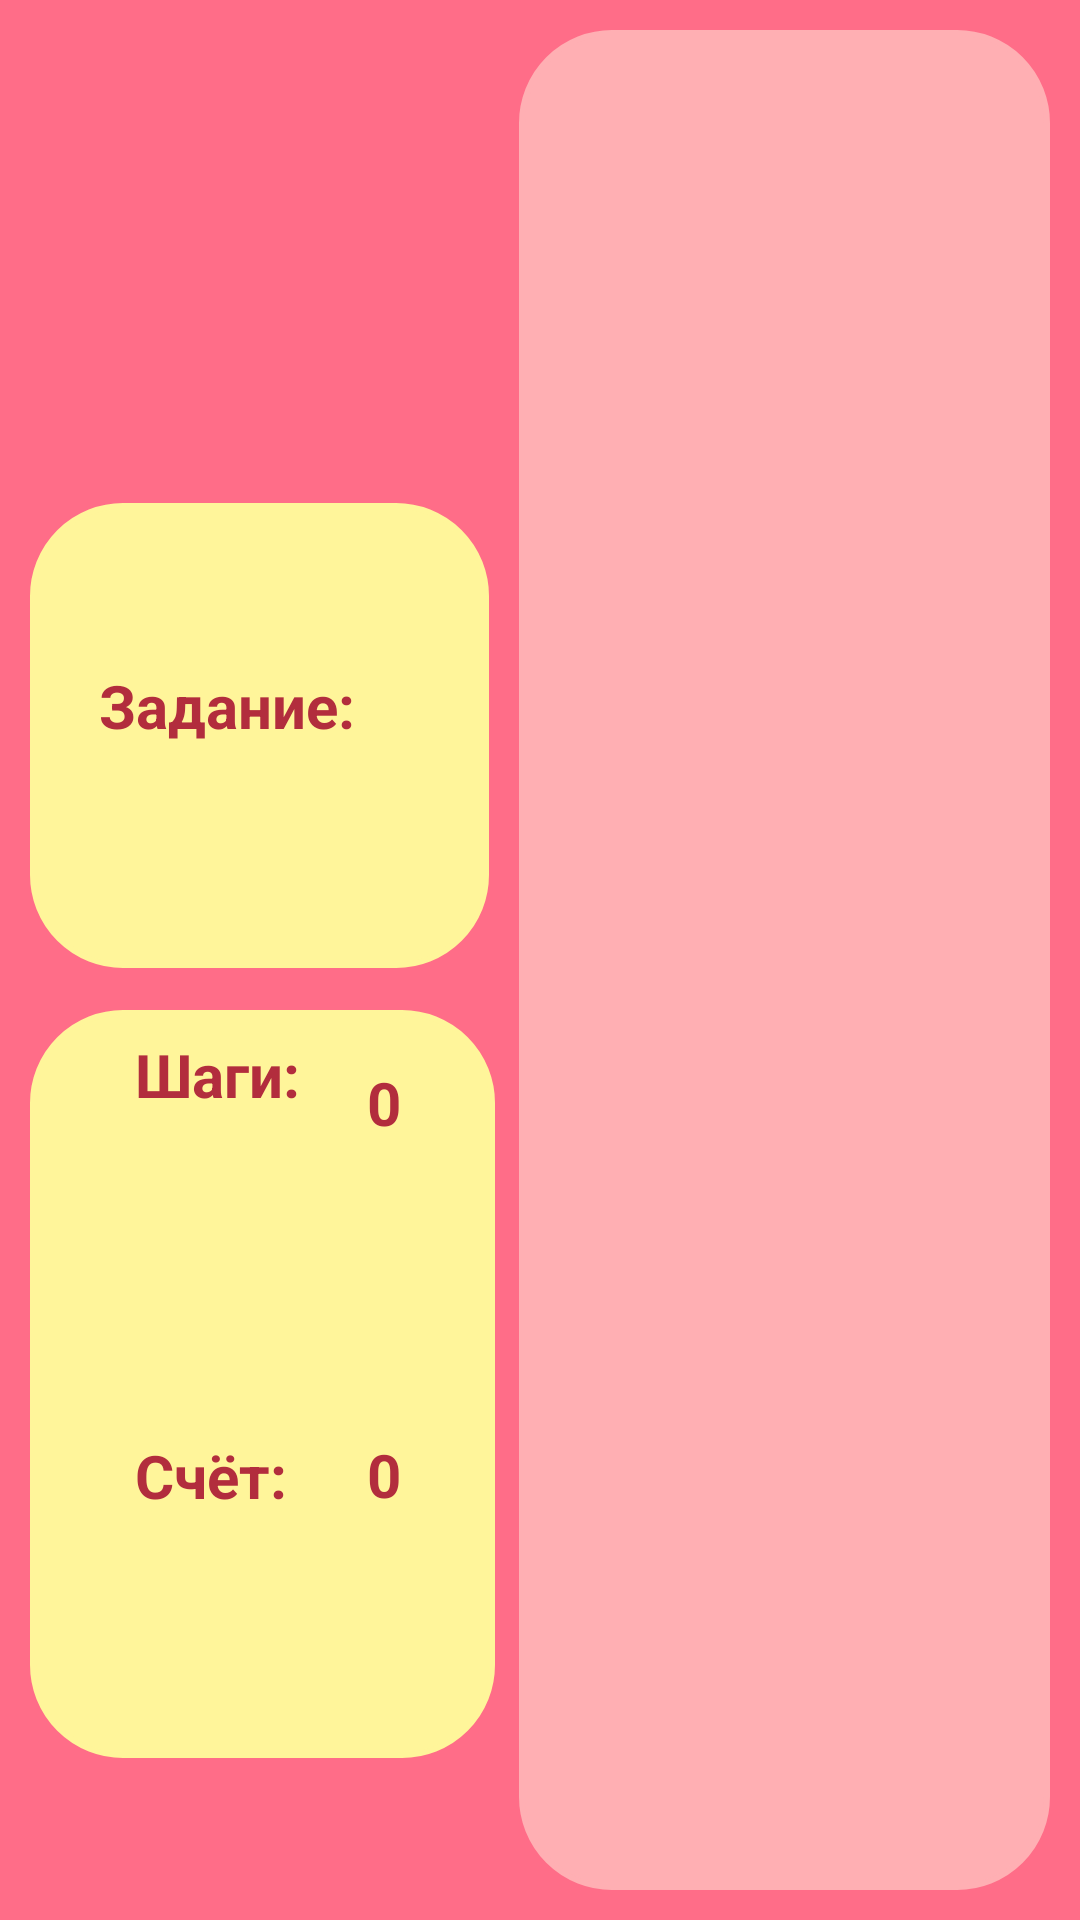

Reconstruct the res/layout file that produces this screen, plus the resources it refers to.
<!-- AndroidManifest.xml: application theme Theme.GameMatch3 -->
<!-- res/layout/activity_main.xml -->
<?xml version="1.0" encoding="utf-8"?>
<androidx.constraintlayout.widget.ConstraintLayout xmlns:android="http://schemas.android.com/apk/res/android"
    xmlns:app="http://schemas.android.com/apk/res-auto"
    xmlns:tools="http://schemas.android.com/tools"
    android:id="@+id/Match3"
    android:layout_width="fill_parent"
    android:layout_height="fill_parent"
    android:background="#FF6D88"
    android:screenOrientation="landscape"
    tools:context=".ui.MainActivity">


    <androidx.constraintlayout.widget.ConstraintLayout

        android:id="@+id/GameLayout"
        android:layout_width="match_parent"
        android:layout_height="match_parent"
        android:layout_marginStart="173dp"
        android:layout_marginTop="10dp"
        android:layout_marginEnd="10dp"
        android:layout_marginBottom="10dp"
        android:background="@drawable/round_back"
        android:backgroundTint="#FFAFB3"
        android:clipChildren="true"
        app:layout_constraintBottom_toBottomOf="parent"
        app:layout_constraintEnd_toEndOf="@id/Match3"
        app:layout_constraintStart_toStartOf="parent"
        app:layout_constraintTop_toTopOf="parent">

        <TableLayout
            android:id="@+id/board"
            android:layout_width="match_parent"
            android:layout_height="match_parent"


            android:layout_marginStart="16dp"
            android:layout_marginTop="16dp"
            android:layout_marginEnd="16dp"
            android:layout_marginBottom="16dp"
            android:shrinkColumns="*"
            app:layout_constraintBottom_toBottomOf="parent"
            app:layout_constraintEnd_toEndOf="parent"
            app:layout_constraintStart_toStartOf="parent"
            app:layout_constraintTop_toTopOf="parent"
            tools:ignore="MissingConstraints">

            <LinearLayout
                android:id="@+id/subLinear"
                android:layout_width="match_parent"
                android:layout_height="match_parent"
                android:orientation="vertical"
                android:weightSum="100" />
        </TableLayout>
    </androidx.constraintlayout.widget.ConstraintLayout>

    <androidx.constraintlayout.widget.ConstraintLayout
        android:id="@+id/CountLayout"
        android:layout_width="0dp"
        android:layout_height="0dp"
        android:layout_marginStart="10dp"
        android:layout_marginTop="14dp"
        android:layout_marginEnd="8dp"
        android:layout_marginBottom="54dp"
        android:background="@drawable/round_back"
        app:layout_constraintBottom_toBottomOf="parent"
        app:layout_constraintEnd_toStartOf="@+id/GameLayout"
        app:layout_constraintHorizontal_bias="1.0"
        app:layout_constraintStart_toEndOf="@id/CheckLayout"
        app:layout_constraintStart_toStartOf="parent"
        app:layout_constraintTop_toBottomOf="@+id/CheckLayout"
        app:layout_constraintVertical_bias="0.75">

        <TextView
            android:id="@+id/Steps"
            android:layout_width="0dp"
            android:layout_height="wrap_content"
            android:layout_marginStart="33dp"
            android:layout_marginTop="6dp"
            android:layout_marginEnd="55dp"
            android:layout_marginBottom="105dp"
            android:text="Шаги:"
            android:textColor="#B22D3D"
            android:textSize="20dp"
            android:textStyle="bold"
            app:layout_constraintBottom_toBottomOf="parent"
            app:layout_constraintEnd_toEndOf="parent"
            app:layout_constraintHorizontal_bias="1.0"
            app:layout_constraintStart_toStartOf="parent"
            app:layout_constraintTop_toTopOf="parent"
            app:layout_constraintVertical_bias="0.0" />

        <TextView
            android:id="@+id/CountText"
            android:layout_width="0dp"
            android:layout_height="wrap_content"
            android:layout_marginStart="33dp"
            android:layout_marginTop="68dp"
            android:layout_marginEnd="55dp"
            android:layout_marginBottom="40dp"
            android:text="Счёт:"
            android:textColor="#B22D3D"
            android:textSize="20dp"
            android:textStyle="bold"
            app:layout_constraintBottom_toBottomOf="parent"
            app:layout_constraintEnd_toEndOf="parent"
            app:layout_constraintStart_toStartOf="parent"
            app:layout_constraintTop_toBottomOf="@+id/Steps" />

        <TextView
            android:id="@+id/CountView"
            android:layout_width="wrap_content"
            android:layout_height="wrap_content"
            android:layout_marginStart="5dp"
            android:layout_marginTop="52dp"
            android:layout_marginEnd="20dp"
            android:layout_marginBottom="25dp"
            android:text="0"
            android:textColor="#B22D3D"
            android:textSize="20sp"
            android:textStyle="bold"
            app:layout_constraintBottom_toBottomOf="parent"
            app:layout_constraintEnd_toEndOf="parent"
            app:layout_constraintStart_toEndOf="@+id/CountText"
            app:layout_constraintTop_toBottomOf="@+id/Steps" />

        <TextView
            android:id="@+id/StepsTextView"
            android:layout_width="wrap_content"
            android:layout_height="wrap_content"
            android:layout_marginStart="5dp"
            android:layout_marginEnd="20dp"
            android:layout_marginBottom="10dp"
            android:text="0"
            android:textColor="#B22D3D"
            android:textSize="20sp"
            android:textStyle="bold"
            app:layout_constraintBottom_toBottomOf="parent"
            app:layout_constraintEnd_toEndOf="parent"
            app:layout_constraintStart_toEndOf="@+id/Steps"
            app:layout_constraintTop_toTopOf="parent"
            app:layout_constraintVertical_bias="0.074" />
    </androidx.constraintlayout.widget.ConstraintLayout>

    <androidx.constraintlayout.widget.ConstraintLayout
        android:id="@+id/CheckLayout"
        android:layout_width="153dp"
        android:layout_height="155dp"
        android:layout_marginStart="10dp"
        android:layout_marginTop="53dp"
        android:layout_marginEnd="10dp"
        android:layout_marginBottom="203dp"
        android:background="@drawable/round_back"
        app:layout_constraintBottom_toBottomOf="parent"
        app:layout_constraintEnd_toEndOf="parent"
        app:layout_constraintEnd_toStartOf="@id/GameLayout"
        app:layout_constraintStart_toStartOf="parent"
        app:layout_constraintTop_toTopOf="parent">

        <TextView
            android:id="@+id/textView2"
            android:layout_width="wrap_content"
            android:layout_height="wrap_content"
            android:layout_marginStart="33dp"
            android:layout_marginTop="50dp"
            android:layout_marginEnd="55dp"
            android:layout_marginBottom="70dp"
            android:text="Задание:"
            android:textColor="#B22D3D"
            android:textSize="20sp"
            android:textStyle="bold"
            app:layout_constraintBottom_toBottomOf="parent"
            app:layout_constraintEnd_toEndOf="parent"
            app:layout_constraintStart_toStartOf="parent"
            app:layout_constraintTop_toTopOf="parent" />

        <ImageView
            android:id="@+id/QuestionImage"
            android:layout_width="28dp"
            android:layout_height="31dp"
            android:layout_marginStart="27dp"
            android:layout_marginTop="2dp"
            android:layout_marginEnd="13dp"
            android:layout_marginBottom="2dp"
            app:layout_constraintBottom_toTopOf="@+id/QuestionImage2"
            app:layout_constraintEnd_toStartOf="@+id/QuestionTextView"
            app:layout_constraintStart_toStartOf="parent"
            app:layout_constraintTop_toBottomOf="@+id/textView2"
            tools:srcCompat="@tools:sample/avatars" />

        <ImageView
            android:id="@+id/QuestionImage2"
            android:layout_width="28dp"
            android:layout_height="31dp"
            android:layout_marginStart="27dp"
            android:layout_marginTop="2dp"
            android:layout_marginEnd="13dp"
            android:layout_marginBottom="8dp"
            app:layout_constraintBottom_toBottomOf="parent"
            app:layout_constraintEnd_toStartOf="@+id/QuestionTextView2"
            app:layout_constraintStart_toStartOf="parent"
            app:layout_constraintTop_toBottomOf="@+id/QuestionImage"
            tools:srcCompat="@tools:sample/avatars" />

        <TextView
            android:id="@+id/QuestionTextView"
            android:layout_width="wrap_content"
            android:layout_height="wrap_content"
            android:layout_marginStart="3dp"
            android:layout_marginTop="12dp"
            android:layout_marginEnd="60dp"
            android:layout_marginBottom="50dp"
            android:textColor="#B22D3D"
            android:textSize="20sp"
            android:textStyle="bold"
            app:layout_constraintBottom_toBottomOf="parent"
            app:layout_constraintEnd_toEndOf="parent"
            app:layout_constraintStart_toEndOf="@+id/QuestionImage"
            app:layout_constraintTop_toBottomOf="@+id/textView2" />

        <TextView
            android:id="@+id/QuestionTextView2"
            android:layout_width="wrap_content"
            android:layout_height="wrap_content"
            android:layout_marginStart="3dp"
            android:layout_marginTop="8dp"
            android:layout_marginEnd="60dp"
            android:layout_marginBottom="10dp"
            android:textColor="#B22D3D"
            android:textSize="20sp"
            android:textStyle="bold"
            app:layout_constraintBottom_toBottomOf="parent"
            app:layout_constraintEnd_toEndOf="parent"
            app:layout_constraintStart_toEndOf="@+id/QuestionImage2"
            app:layout_constraintTop_toBottomOf="@+id/QuestionTextView" />
    </androidx.constraintlayout.widget.ConstraintLayout>


</androidx.constraintlayout.widget.ConstraintLayout>
<!-- resources referenced by this layout -->
<resources>
  <!-- drawable round_back (drawable) -->
  <?xml version="1.0" encoding="UTF-8"?>
  <shape xmlns:android="http://schemas.android.com/apk/res/android">
      <solid android:color="#FFF59A"/>
  
      <stroke android:width="2dp"
          android:color="#FFF59A"/>
  
      <padding android:left="2dp"
          android:top="2dp"
          android:right="2dp"
          android:bottom="2dp"/>
  
      <corners android:radius="30dp" />
  </shape>
  <style name="Theme.GameMatch3" parent="Theme.MaterialComponents.DayNight.DarkActionBar">
          
          <item name="colorPrimary">@color/purple_500</item>
          <item name="colorPrimaryVariant">@color/purple_700</item>
          <item name="colorOnPrimary">@color/white</item>
          
          <item name="colorSecondary">@color/teal_200</item>
          <item name="colorSecondaryVariant">@color/teal_700</item>
          <item name="colorOnSecondary">@color/black</item>
          
          <item name="android:statusBarColor" tools:targetApi="l">?attr/colorPrimaryVariant</item>
          
      </style>
  <color name="purple_500">#FF445B</color>
  <color name="purple_700">#FF2741</color>
  <color name="white">#FFFFFFFF</color>
  <color name="teal_200">#FF03DAC5</color>
  <color name="teal_700">#FF018786</color>
  <color name="black">#FF000000</color>
</resources>
